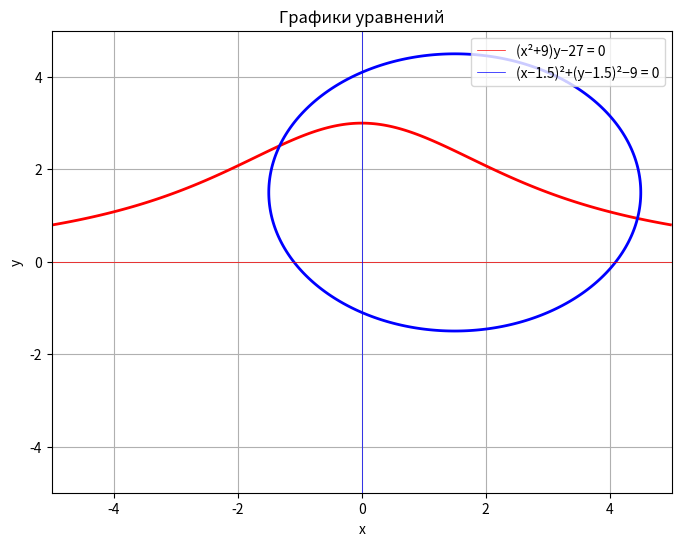

Here is the Python script that generated this plot:
import matplotlib.pyplot as plt
import math

# Уравнения
def f1(x, y):
    return (x**2 + 9) * y - 27

def f2(x, y):
    return (x - 1.5)**2 + (y - 1.5)**2 - 9

# Частные производные
def df1_dx(x, y):
    return 2 * x * y

def df1_dy(x, y):
    return x**2 + 9

def df2_dx(x, y):
    return 2 * (x - 1.5)

def df2_dy(x, y):
    return 2 * (y - 1.5)

# Решение системы 2x2 линейных уравнений
def solve_linear_2x2(a11, a12, a21, a22, b1, b2):
    det = a11 * a22 - a12 * a21
    if abs(det) < 1e-12:
        return None, "Якобиан вырожден (определитель близок к нулю)"
    dx = b1 * a22 - b2 * a12
    dy = a11 * b2 - a21 * b1
    return dx / det, dy / det

# Метод Ньютона
def newton_system(x0, y0, epsilon=1e-5, max_iter=100):
    iterations = 0
    while iterations < max_iter:
        f1_val = f1(x0, y0)
        f2_val = f2(x0, y0)

        a11 = df1_dx(x0, y0)
        a12 = df1_dy(x0, y0)
        a21 = df2_dx(x0, y0)
        a22 = df2_dy(x0, y0)

        result = solve_linear_2x2(a11, a12, a21, a22, -f1_val, -f2_val)
        if result is None or isinstance(result, str):
            return None, iterations, result

        dx, dy = result
        x1 = x0 + dx
        y1 = y0 + dy

        if abs(dx) < epsilon and abs(dy) < epsilon:
            return (x1, y1), iterations + 1, None

        x0, y0 = x1, y1
        iterations += 1

    return (x0, y0), iterations, None

def phi_y(x):
    return 27 / (x ** 2 + 9)

def phi_x(y, switch):
    radicand = 9 - (y - 1.5) ** 2
    if radicand < 0:
        return None
    return 1.5 + switch * math.sqrt(radicand)

# Частные производные φ-функций для оценки сходимости
def dphi_y_dx(x):
    return -54 * x / (x**2 + 9)**2

def dphi_x_dy(y, switch):
    radicand = 9 - (y - 1.5)**2
    if radicand <= 0:
        return None
    return switch * (y - 1.5) / math.sqrt(radicand)

def check_convergence_condition(x0, y0, switch):
    try:
        dphi_y = abs(dphi_y_dx(x0))
        dphi_x = abs(dphi_x_dy(y0, switch))
        if dphi_x is None:
            return None 
        norm = max(dphi_x, dphi_y)
        return norm < 1
    except:
        return None

def simple_iterations(x0, y0, epsilon, switch=1, max_iter=100):
    x, y = x0, y0
    for iteration in range(1, max_iter + 1):
        y_new = phi_y(x)
        x_new = phi_x(y_new, switch)

        if x_new is None:
            return None, iteration, "Выход за область определения φ-функции"

        if abs(x_new - x) < epsilon and abs(y_new - y) < epsilon:
            return (x_new, y_new), iteration, None

        x, y = x_new, y_new

    return (x, y), max_iter, "Превышено число итераций"

def draw_graph():
    x_vals = [i * 0.05 for i in range(-100, 101)]
    y_vals = [i * 0.05 for i in range(-100, 101)]

    X = [[x for x in x_vals] for _ in y_vals]
    Y = [[y for _ in x_vals] for y in y_vals]

    Z1 = [[f1(x, y) for x in x_vals] for y in y_vals]
    Z2 = [[f2(x, y) for x in x_vals] for y in y_vals]

    plt.figure(figsize=(8, 6))
    plt.contour(x_vals, y_vals, Z1, levels=[0], colors='red', linewidths=2)
    plt.contour(x_vals, y_vals, Z2, levels=[0], colors='blue', linewidths=2)
    plt.axhline(0, color='red', linewidth=0.5)
    plt.axvline(0, color='blue', linewidth=0.5)
    plt.xlabel("x")
    plt.ylabel("y")
    plt.grid(True)
    plt.title("Графики уравнений")
    plt.legend(["(x²+9)y−27 = 0", "(x−1.5)²+(y−1.5)²−9 = 0"])
    plt.show()

if __name__ == "__main__":
    draw_graph()  

    try:
        x0_str, y0_str = input("Введите начальные приближения x0 и y0: ").split()
        x0, y0 = float(x0_str), float(y0_str)
        epsilon = float(input("Введите точность ε: "))

        # Метод Ньютона
        print("\n[Метод Ньютона]")
        result_newton, iterations_newton, error_newton = newton_system(x0, y0, epsilon)
        if error_newton:
            print(f"Ошибка: {error_newton}")
        else:
            print(f"Решение найдено за {iterations_newton} итераций:")
            print(f"x = {result_newton[0]}")
            print(f"y = {result_newton[1]}")
            print(f"Проверка: f1 = {f1(result_newton[0], result_newton[1])}, f2 = {f2(result_newton[0], result_newton[1])}")

        # Метод простых итераций
        print("\n[Метод простых итераций]")

        # Определяем, какую φ-функцию использовать
        switch = -1 if x0 < 0 else 1

        # Проверка достаточного условия сходимости 
        conv = check_convergence_condition(x0, y0, switch)
        if conv is None:
            print("Предупреждение: невозможно вычислить норму φ' в точке — вне области определения.")
        elif not conv:
            print("Предупреждение: достаточное условие сходимости ||φ'(x₀)|| < 1 не выполнено.")
        else:
            print("OK: достаточное условие сходимости выполнено (||φ'(x₀)|| < 1).")

        result_iter, iterations_iter, error_iter = simple_iterations(x0, y0, epsilon, switch)
        if error_iter:
            print(f"Ошибка: {error_iter}")
        else:
            print(f"Решение найдено за {iterations_iter} итераций:")
            print(f"x = {result_iter[0]}")
            print(f"y = {result_iter[1]}")
            print(f"Проверка: f1 = {f1(result_iter[0], result_iter[1])}, f2 = {f2(result_iter[0], result_iter[1])}")

    except Exception as e:
        print(f"\nОшибка: {e}")


